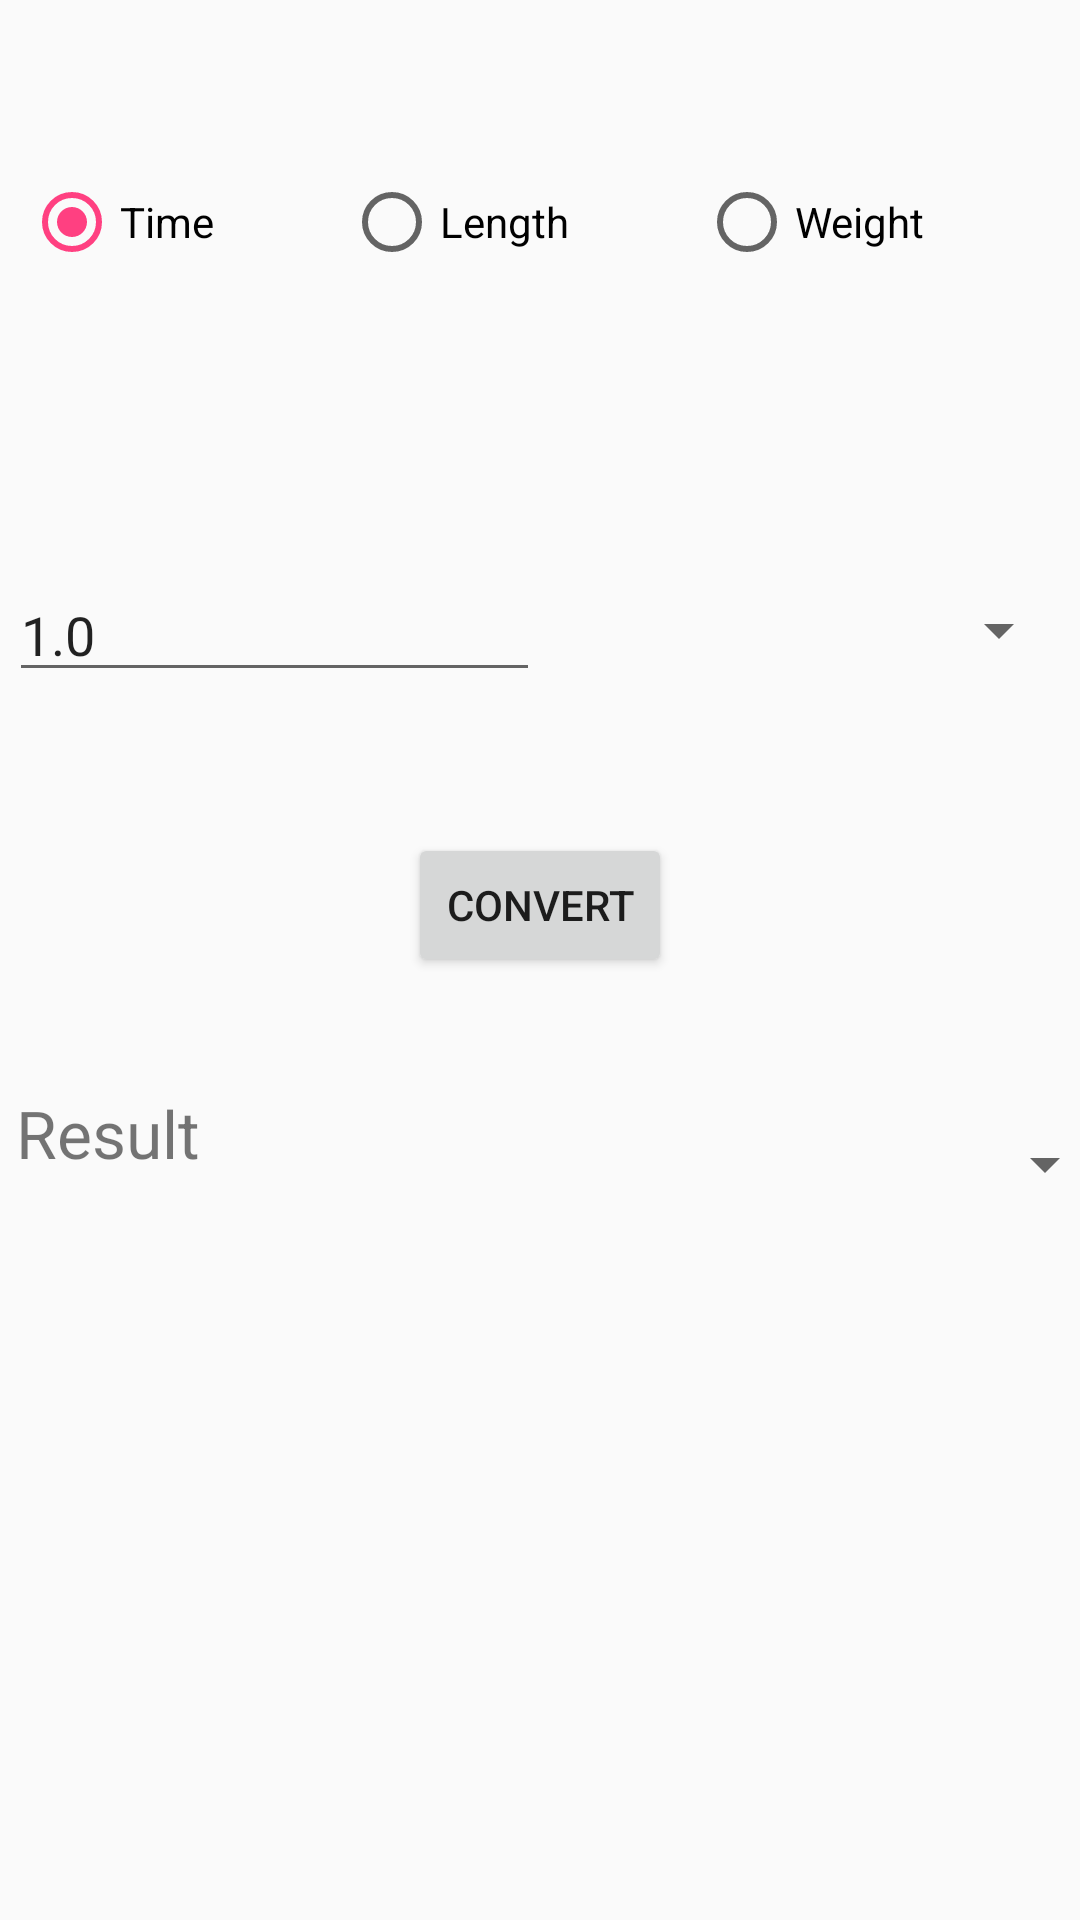

This screen was rendered from an Android layout file. Write that file and the resources it references.
<!-- AndroidManifest.xml: application theme AppTheme -->
<!-- res/layout/activity_calculator.xml -->
<?xml version="1.0" encoding="utf-8"?>
<android.support.constraint.ConstraintLayout xmlns:android="http://schemas.android.com/apk/res/android"
    xmlns:app="http://schemas.android.com/apk/res-auto"
    xmlns:tools="http://schemas.android.com/tools"
    android:layout_width="match_parent"
    android:layout_height="match_parent"
    tools:context="com.bitplasma.app.ayush_demo.Calculator"
    tools:layout_editor_absoluteY="25dp">


    <RadioGroup
        android:id="@+id/RGroup"
        android:layout_width="0dp"
        android:layout_height="wrap_content"
        android:layout_marginBottom="81dp"
        android:layout_marginEnd="8dp"
        android:layout_marginStart="8dp"
        android:layout_marginTop="40dp"
        android:orientation="horizontal"
        app:layout_constraintBottom_toTopOf="@+id/linearLayout4"
        app:layout_constraintEnd_toEndOf="parent"
        app:layout_constraintStart_toStartOf="parent"
        app:layout_constraintTop_toTopOf="parent">

        <RadioButton
            android:id="@+id/time"
            android:layout_width="wrap_content"
            android:layout_height="wrap_content"
            android:layout_weight="1"
            android:checked="true"
            android:text="Time" />

        <RadioButton
            android:id="@+id/length"
            android:layout_width="wrap_content"
            android:layout_height="wrap_content"
            android:layout_weight="1"
            android:text="Length" />

        <RadioButton
            android:id="@+id/weight"
            android:layout_width="wrap_content"
            android:layout_height="wrap_content"
            android:layout_weight="1"
            android:text="Weight" />
    </RadioGroup>

    <LinearLayout
        android:id="@+id/linearLayout4"
        android:layout_width="0dp"
        android:layout_height="wrap_content"
        android:layout_marginBottom="29dp"
        android:layout_marginEnd="3dp"
        android:layout_marginStart="3dp"
        android:orientation="horizontal"
        app:layout_constraintBottom_toTopOf="@+id/convert_bt"
        app:layout_constraintEnd_toEndOf="parent"
        app:layout_constraintStart_toStartOf="parent"
        app:layout_constraintTop_toBottomOf="@+id/RGroup">

        <EditText
            android:id="@+id/inp"
            android:layout_width="match_parent"
            android:layout_height="match_parent"
            android:layout_weight="1"
            android:ems="10"
            android:inputType="numberDecimal"
            android:text="1.0" />

        <Spinner
            android:id="@+id/sp"
            android:layout_width="match_parent"
            android:layout_height="match_parent"
            android:layout_weight="1" />
    </LinearLayout>

    <LinearLayout
        android:id="@+id/linearLayout3"
        android:layout_width="377dp"
        android:layout_height="50dp"
        android:layout_marginBottom="209dp"
        android:layout_marginEnd="3dp"
        android:layout_marginStart="10dp"
        android:orientation="horizontal"
        app:layout_constraintBottom_toBottomOf="parent"
        app:layout_constraintEnd_toEndOf="parent"
        app:layout_constraintStart_toStartOf="parent"
        app:layout_constraintTop_toBottomOf="@+id/convert_bt">

        <TextView
            android:id="@+id/output_tv"
            android:layout_width="match_parent"
            android:layout_height="match_parent"
            android:layout_marginLeft="10dp"
            android:scrollHorizontally="true"
            android:singleLine="true"
            android:ellipsize="marquee"
            android:marqueeRepeatLimit ="marquee_forever"
            android:focusable="true"
            android:focusableInTouchMode="true"
            android:layout_weight="1"
            android:text="Result"
            android:textSize="22dp" />

        <Spinner
            android:id="@+id/output_sp"
            android:layout_width="match_parent"
            android:layout_height="match_parent"
            android:layout_weight="1" />
    </LinearLayout>

    <Button
        android:id="@+id/convert_bt"
        android:layout_width="wrap_content"
        android:layout_height="wrap_content"
        android:layout_marginBottom="19dp"
        android:text="Convert"
        app:layout_constraintBottom_toTopOf="@+id/linearLayout3"
        app:layout_constraintEnd_toEndOf="parent"
        app:layout_constraintStart_toStartOf="parent"
        app:layout_constraintTop_toBottomOf="@+id/linearLayout4" />


</android.support.constraint.ConstraintLayout>
<!-- resources referenced by this layout -->
<resources>
  <style name="AppTheme" parent="Theme.AppCompat.Light.DarkActionBar">
          
          <item name="colorPrimary">@color/colorPrimary</item>
          <item name="colorPrimaryDark">@color/colorPrimaryDark</item>
          <item name="colorAccent">@color/colorAccent</item>
          <item name="windowActionBar">false</item>
          <item name="windowNoTitle">true</item>
      </style>
  <color name="colorPrimary">#3F51B5</color>
  <color name="colorPrimaryDark">#303F9F</color>
  <color name="colorAccent">#FF4081</color>
</resources>
